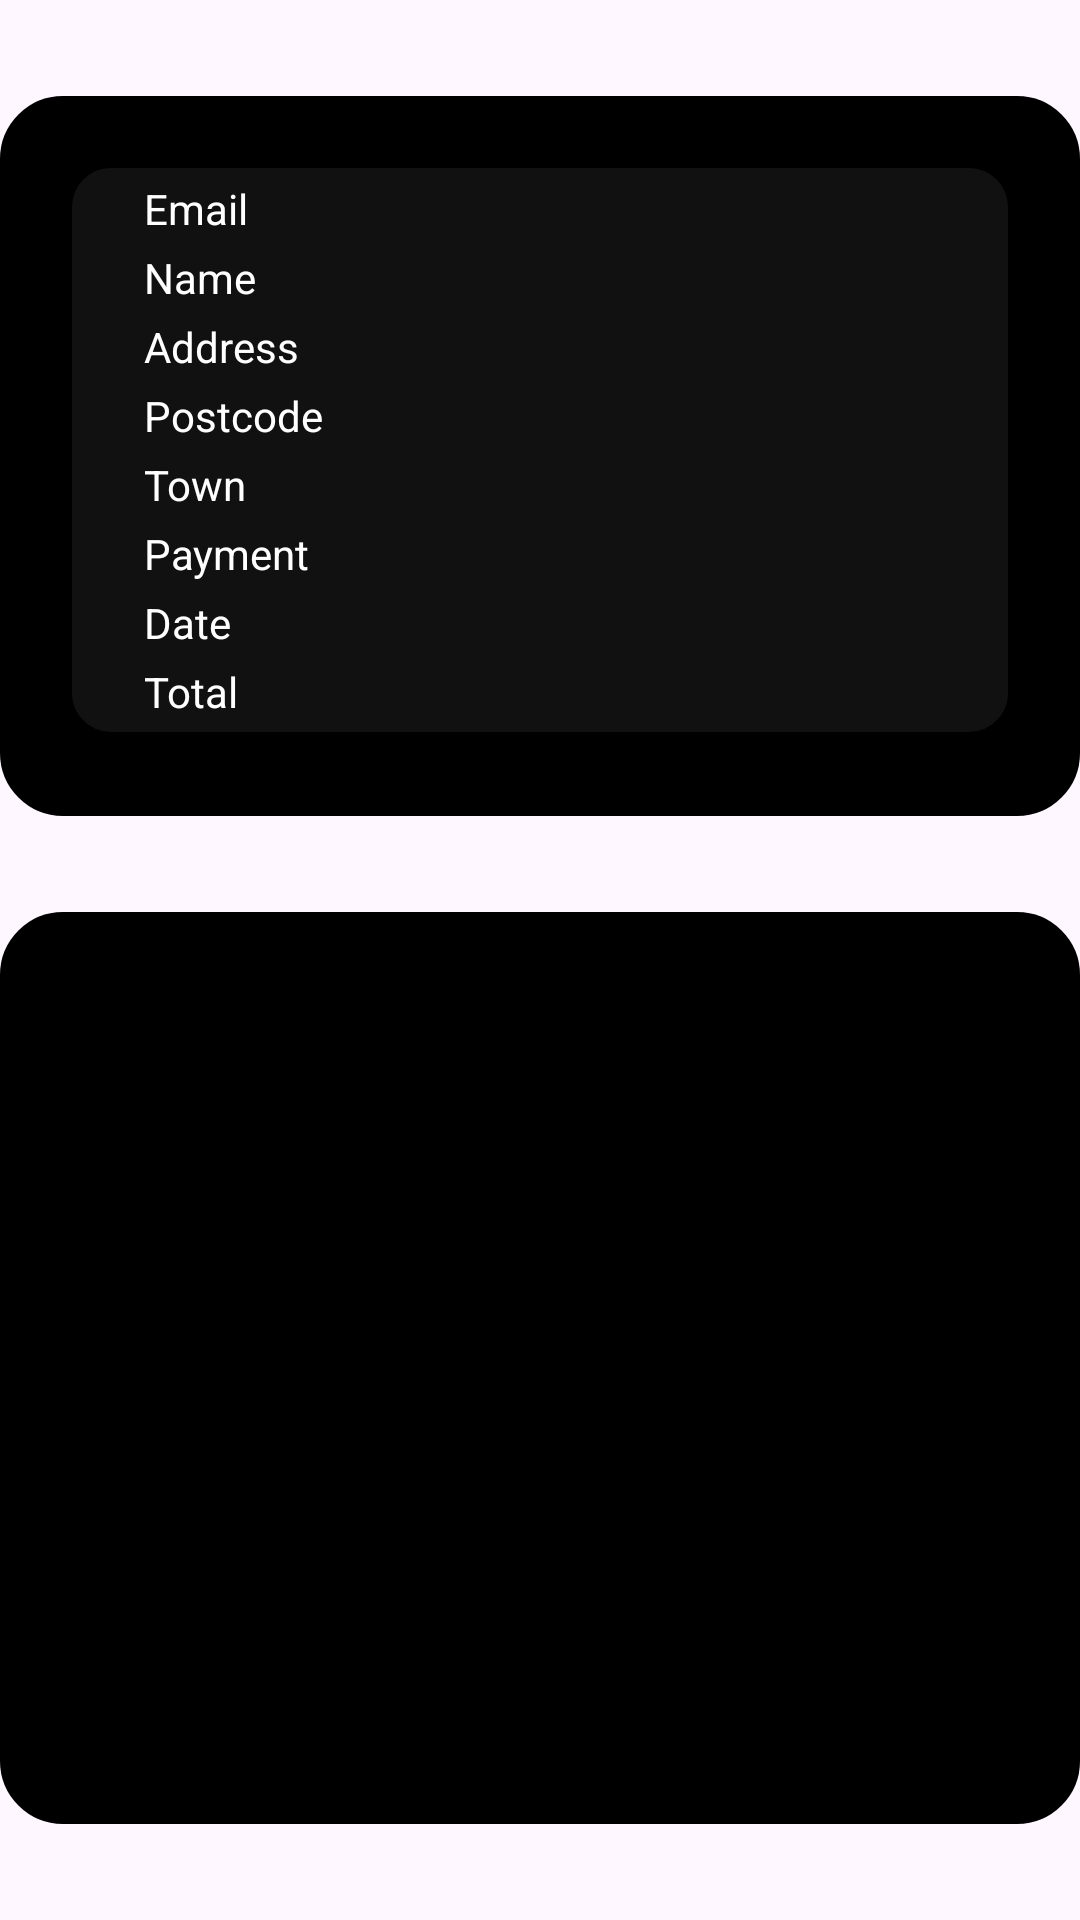

Reconstruct the res/layout file that produces this screen, plus the resources it refers to.
<!-- AndroidManifest.xml: application theme Theme.FoodDream -->
<!-- res/layout/order_page.xml -->
<?xml version="1.0" encoding="utf-8"?>
<RelativeLayout xmlns:android="http://schemas.android.com/apk/res/android"
    android:layout_width="match_parent"
    android:layout_height="match_parent"
    android:layout_marginHorizontal="32dp">


    <RelativeLayout
        android:id="@+id/order_layout"
        android:layout_width="match_parent"
        android:layout_marginTop="32dp"
        android:paddingBottom="28dp"
        android:layout_height="wrap_content"
        android:background="@drawable/order_history_background">

        <RelativeLayout
            android:layout_width="match_parent"
            android:layout_marginTop="24dp"
            android:layout_marginHorizontal="24dp"
            android:layout_height="wrap_content"
            android:background="@drawable/grey_background">

            <TextView
                android:id="@+id/email_address_order"
                android:layout_width="match_parent"
                android:layout_height="wrap_content"
                android:layout_marginTop="2dp"
                android:paddingTop="4dp"
                android:paddingVertical="2dp"
                android:textSize="14sp"
                android:layout_marginHorizontal="24dp"
                android:textColor="#FFFFFF"
                android:text="@string/email_placeholder"/>

            <TextView
                android:id="@+id/name_order"
                android:layout_width="match_parent"
                android:layout_height="wrap_content"
                android:layout_marginTop="2dp"
                android:paddingBottom="2dp"
                android:textSize="14sp"
                android:layout_marginHorizontal="24dp"
                android:layout_below="@id/email_address_order"
                android:textColor="#FFFFFF"
                android:text="@string/name_placeholder"/>

            <TextView
                android:id="@+id/address_order"
                android:layout_width="match_parent"
                android:layout_height="wrap_content"
                android:layout_marginTop="2dp"
                android:paddingBottom="2dp"
                android:textSize="14sp"
                android:layout_below="@+id/name_order"
                android:layout_marginHorizontal="24dp"
                android:textColor="#FFFFFF"
                android:text="@string/address"/>

            <TextView
                android:id="@+id/postcode_order"
                android:layout_width="match_parent"
                android:layout_height="wrap_content"
                android:layout_marginTop="2dp"
                android:paddingBottom="2dp"
                android:textSize="14sp"
                android:layout_below="@+id/address_order"
                android:layout_marginHorizontal="24dp"
                android:textColor="#FFFFFF"
                android:text="@string/postcode"/>

            <TextView
                android:id="@+id/town_order"
                android:layout_width="match_parent"
                android:layout_height="wrap_content"
                android:layout_marginTop="2dp"
                android:paddingBottom="2dp"
                android:textSize="14sp"
                android:layout_below="@+id/postcode_order"
                android:layout_marginHorizontal="24dp"
                android:textColor="#FFFFFF"
                android:text="@string/town"/>

            <TextView
                android:id="@+id/payment_method_order"
                android:layout_width="match_parent"
                android:layout_height="wrap_content"
                android:layout_marginTop="2dp"
                android:paddingBottom="2dp"
                android:textSize="14sp"
                android:layout_below="@+id/town_order"
                android:layout_marginHorizontal="24dp"
                android:textColor="#FFFFFF"
                android:text="@string/payment"/>

            <TextView
                android:id="@+id/date_order"
                android:layout_width="match_parent"
                android:layout_height="wrap_content"
                android:layout_marginTop="2dp"
                android:paddingBottom="2dp"
                android:textSize="14sp"
                android:layout_below="@+id/payment_method_order"
                android:layout_marginHorizontal="24dp"
                android:textColor="#FFFFFF"
                android:text="@string/date"/>

            <TextView
                android:id="@+id/total_order"
                android:layout_width="wrap_content"
                android:layout_height="wrap_content"
                android:layout_marginTop="2dp"
                android:paddingBottom="4dp"
                android:layout_below="@+id/date_order"
                android:textSize="14sp"
                android:layout_marginHorizontal="24dp"
                android:textColor="#FFFFFF"
                android:text="@string/total"/>

        </RelativeLayout>

    </RelativeLayout>

    <RelativeLayout
        android:id="@+id/order_item_layout"
        android:layout_width="match_parent"
        android:layout_marginVertical="32dp"
        android:paddingBottom="28dp"
        android:layout_below="@+id/order_layout"
        android:layout_height="wrap_content"
        android:background="@drawable/order_history_background">

        <androidx.recyclerview.widget.RecyclerView
            android:focusable="false"
            android:id="@+id/order_view"
            android:layout_width="match_parent"
            android:layout_height="match_parent" />

    </RelativeLayout>

</RelativeLayout>
<!-- resources referenced by this layout -->
<resources>
  <!-- drawable grey_background (drawable) -->
  <?xml version="1.0" encoding="utf-8"?>
  <shape xmlns:android="http://schemas.android.com/apk/res/android">
      <solid android:color="#111111"/>
      <stroke android:width="2dp"
          android:color="#111111" />
      <corners android:radius="12dip"/>
  </shape>
  <!-- drawable order_history_background (drawable) -->
  <?xml version="1.0" encoding="utf-8"?>
  <shape xmlns:android="http://schemas.android.com/apk/res/android">
      <solid android:color="@color/black"/>
      <stroke android:width="2dp"
          android:color="@color/black" />
      <corners android:radius="20dip"/>
  </shape>
  <string name="address">Address</string>
  <string name="date">Date</string>
  <string name="email_placeholder">Email</string>
  <string name="name_placeholder">Name</string>
  <string name="payment">Payment</string>
  <string name="postcode">Postcode</string>
  <string name="total">Total</string>
  <string name="town">Town</string>
  <style name="Theme.FoodDream" parent="Base.Theme.FoodDream" />
  <color name="black">#FF000000</color>
  <style name="Base.Theme.FoodDream" parent="Theme.Material3.DayNight.NoActionBar">
          
          
      </style>
</resources>
